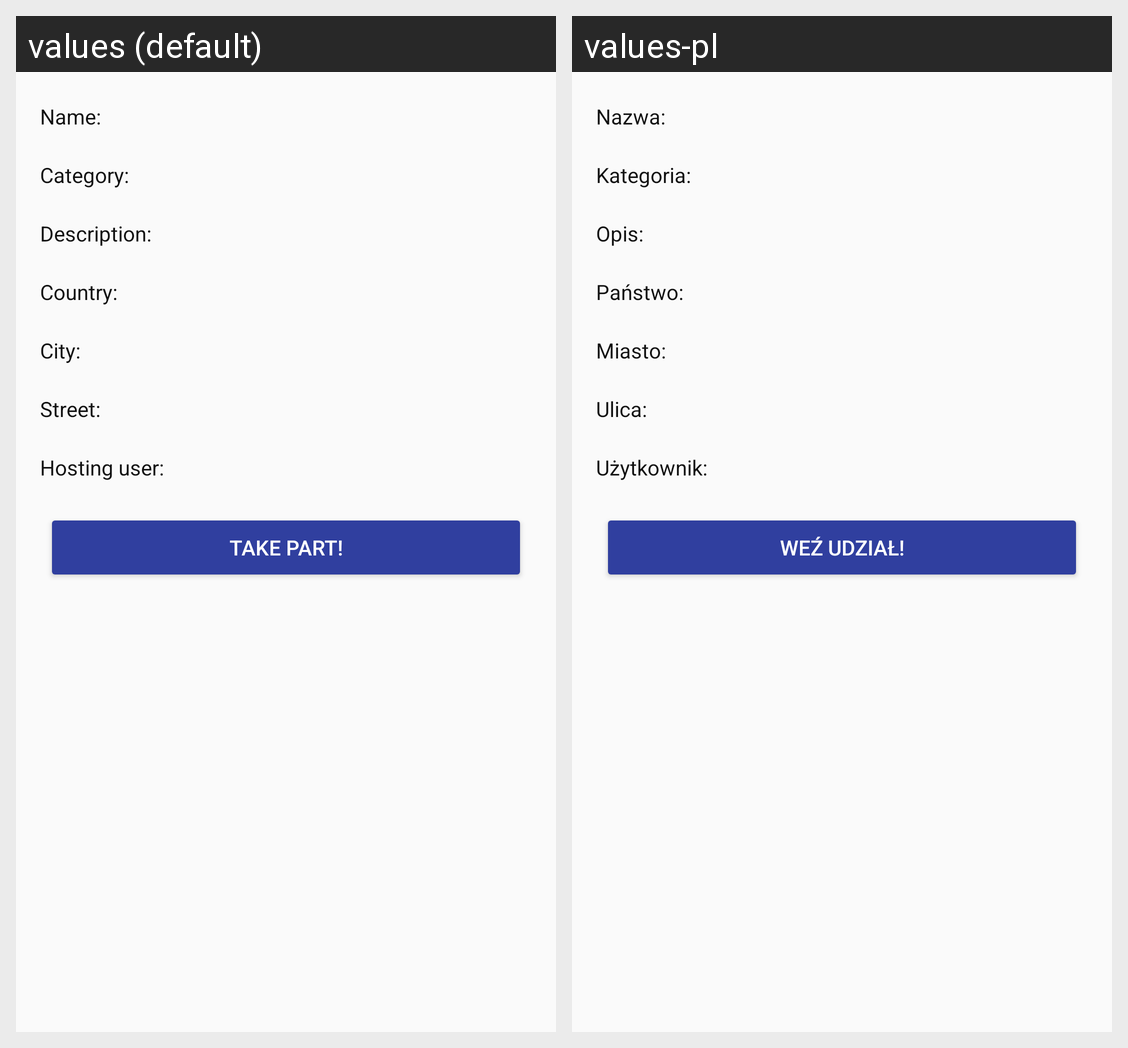

The same Android screen rendered under two of its app's locales, left to right. List the strings drawn on it with the default value and each locale's translation.
Android screen res/layout/information.xml rendered under 2 locales, left to right: values (default), values-pl. Device: Nexus 5 (rendered at 1080×1920; each locale shown at half size, 540×960, under a caption strip naming it); theme AppTheme.
Strings drawn on this screen, with the default value and each locale's value (text and hints the layout hard-codes, and strings that could not be matched under every locale, appear in the picture but are not listed):

event_name
  values: Name:
  values-pl: Nazwa:

event_category
  values: Category:
  values-pl: Kategoria:

event_description
  values: Description:
  values-pl: Opis:

event_country
  values: Country:
  values-pl: Państwo:

event_city
  values: City:
  values-pl: Miasto:

event_street
  values: Street:
  values-pl: Ulica:

event_user
  values: Hosting user:
  values-pl: Użytkownik:

take_part_in_event_button
  values: Take part!
  values-pl: Weź udział!
